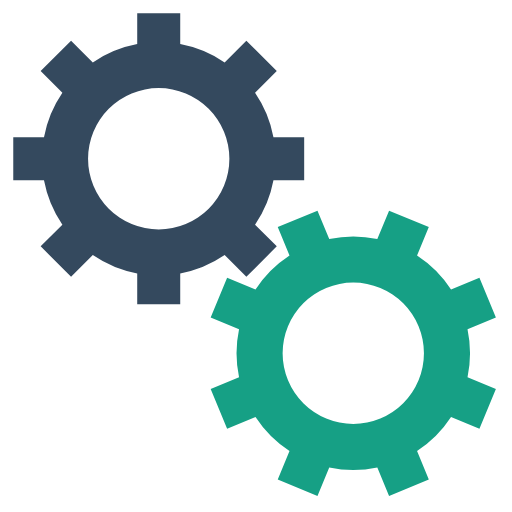
t = 0.00 s
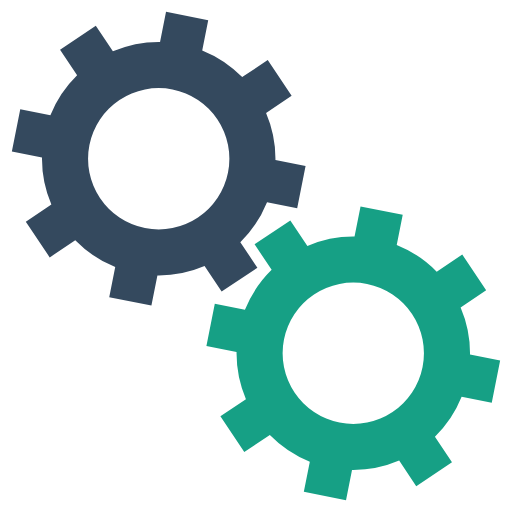
t = 0.26 s
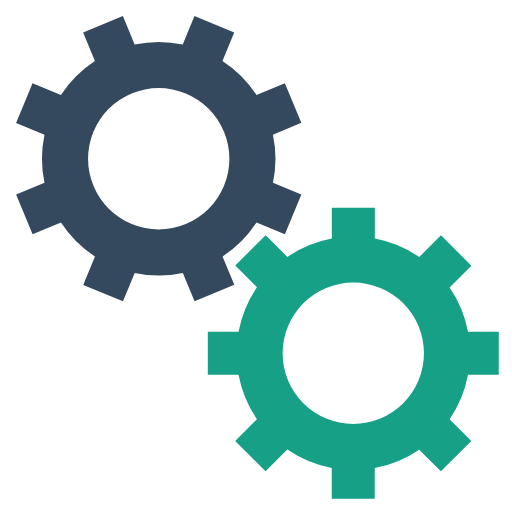
t = 0.52 s
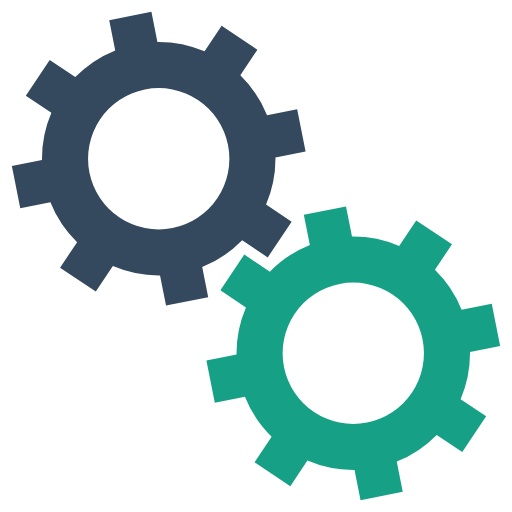
t = 0.77 s

The animated SVG that drew these frames (rendered in a browser with its animation timeline set to each time). Animation: 2 SMIL elements (animateTransform=2); one cycle of 1.03 s, repeats indefinitely.

<svg xmlns="http://www.w3.org/2000/svg" xmlns:xlink="http://www.w3.org/1999/xlink" width="200px" height="200px" viewBox="0 0 100 100" preserveAspectRatio="xMidYMid">
 <g transform="translate(50 50)">  <g transform="translate(-19 -19) scale(0.6)"> <g>
<animateTransform attributeName="transform" type="rotate" values="0;45" keyTimes="0;1" dur="1.0309278350515465s" begin="0s" repeatCount="indefinite"></animateTransform><path d="M31.35997276079435 21.46047782418268 L38.431040572659825 28.531545636048154 L28.531545636048154 38.431040572659825 L21.46047782418268 31.359972760794346 A38 38 0 0 1 7.0000000000000036 37.3496987939662 L7.0000000000000036 37.3496987939662 L7.000000000000004 47.3496987939662 L-6.999999999999999 47.3496987939662 L-7 37.3496987939662 A38 38 0 0 1 -21.46047782418268 31.35997276079435 L-21.46047782418268 31.35997276079435 L-28.531545636048154 38.431040572659825 L-38.43104057265982 28.531545636048158 L-31.359972760794346 21.460477824182682 A38 38 0 0 1 -37.3496987939662 7.000000000000007 L-37.3496987939662 7.000000000000007 L-47.3496987939662 7.000000000000008 L-47.3496987939662 -6.9999999999999964 L-37.3496987939662 -6.999999999999997 A38 38 0 0 1 -31.35997276079435 -21.460477824182675 L-31.35997276079435 -21.460477824182675 L-38.431040572659825 -28.531545636048147 L-28.53154563604818 -38.4310405726598 L-21.4604778241827 -31.35997276079433 A38 38 0 0 1 -6.999999999999992 -37.3496987939662 L-6.999999999999992 -37.3496987939662 L-6.999999999999994 -47.3496987939662 L6.999999999999977 -47.3496987939662 L6.999999999999979 -37.3496987939662 A38 38 0 0 1 21.460477824182686 -31.359972760794342 L21.460477824182686 -31.359972760794342 L28.531545636048158 -38.43104057265982 L38.4310405726598 -28.53154563604818 L31.35997276079433 -21.4604778241827 A38 38 0 0 1 37.3496987939662 -6.999999999999995 L37.3496987939662 -6.999999999999995 L47.3496987939662 -6.999999999999997 L47.349698793966205 6.999999999999973 L37.349698793966205 6.999999999999976 A38 38 0 0 1 31.359972760794346 21.460477824182682 M0 -23A23 23 0 1 0 0 23 A23 23 0 1 0 0 -23" fill="#34495e"></path></g></g> <g transform="translate(19 19) scale(0.6)"> <g>
<animateTransform attributeName="transform" type="rotate" values="45;0" keyTimes="0;1" dur="1.0309278350515465s" begin="-0.5154639175257733s" repeatCount="indefinite"></animateTransform><path d="M-31.35997276079435 -21.460477824182675 L-38.431040572659825 -28.531545636048147 L-28.53154563604818 -38.4310405726598 L-21.4604778241827 -31.35997276079433 A38 38 0 0 1 -6.999999999999992 -37.3496987939662 L-6.999999999999992 -37.3496987939662 L-6.999999999999994 -47.3496987939662 L6.999999999999977 -47.3496987939662 L6.999999999999979 -37.3496987939662 A38 38 0 0 1 21.460477824182686 -31.359972760794342 L21.460477824182686 -31.359972760794342 L28.531545636048158 -38.43104057265982 L38.4310405726598 -28.53154563604818 L31.35997276079433 -21.4604778241827 A38 38 0 0 1 37.3496987939662 -6.999999999999995 L37.3496987939662 -6.999999999999995 L47.3496987939662 -6.999999999999997 L47.349698793966205 6.999999999999973 L37.349698793966205 6.999999999999976 A38 38 0 0 1 31.359972760794346 21.460477824182682 L31.359972760794346 21.460477824182682 L38.431040572659825 28.531545636048154 L28.531545636048183 38.4310405726598 L21.460477824182703 31.35997276079433 A38 38 0 0 1 6.9999999999999964 37.3496987939662 L6.9999999999999964 37.3496987939662 L6.999999999999995 47.3496987939662 L-7.000000000000009 47.3496987939662 L-7.000000000000007 37.3496987939662 A38 38 0 0 1 -21.46047782418263 31.359972760794385 L-21.46047782418263 31.359972760794385 L-28.531545636048094 38.43104057265987 L-38.431040572659796 28.531545636048186 L-31.359972760794328 21.460477824182703 A38 38 0 0 1 -37.34969879396619 7.000000000000032 L-37.34969879396619 7.000000000000032 L-47.34969879396619 7.0000000000000355 L-47.3496987939662 -7.000000000000002 L-37.3496987939662 -7.000000000000005 A38 38 0 0 1 -31.359972760794346 -21.460477824182682 M0 -23A23 23 0 1 0 0 23 A23 23 0 1 0 0 -23" fill="#16a085"></path></g></g></g>
</svg>
